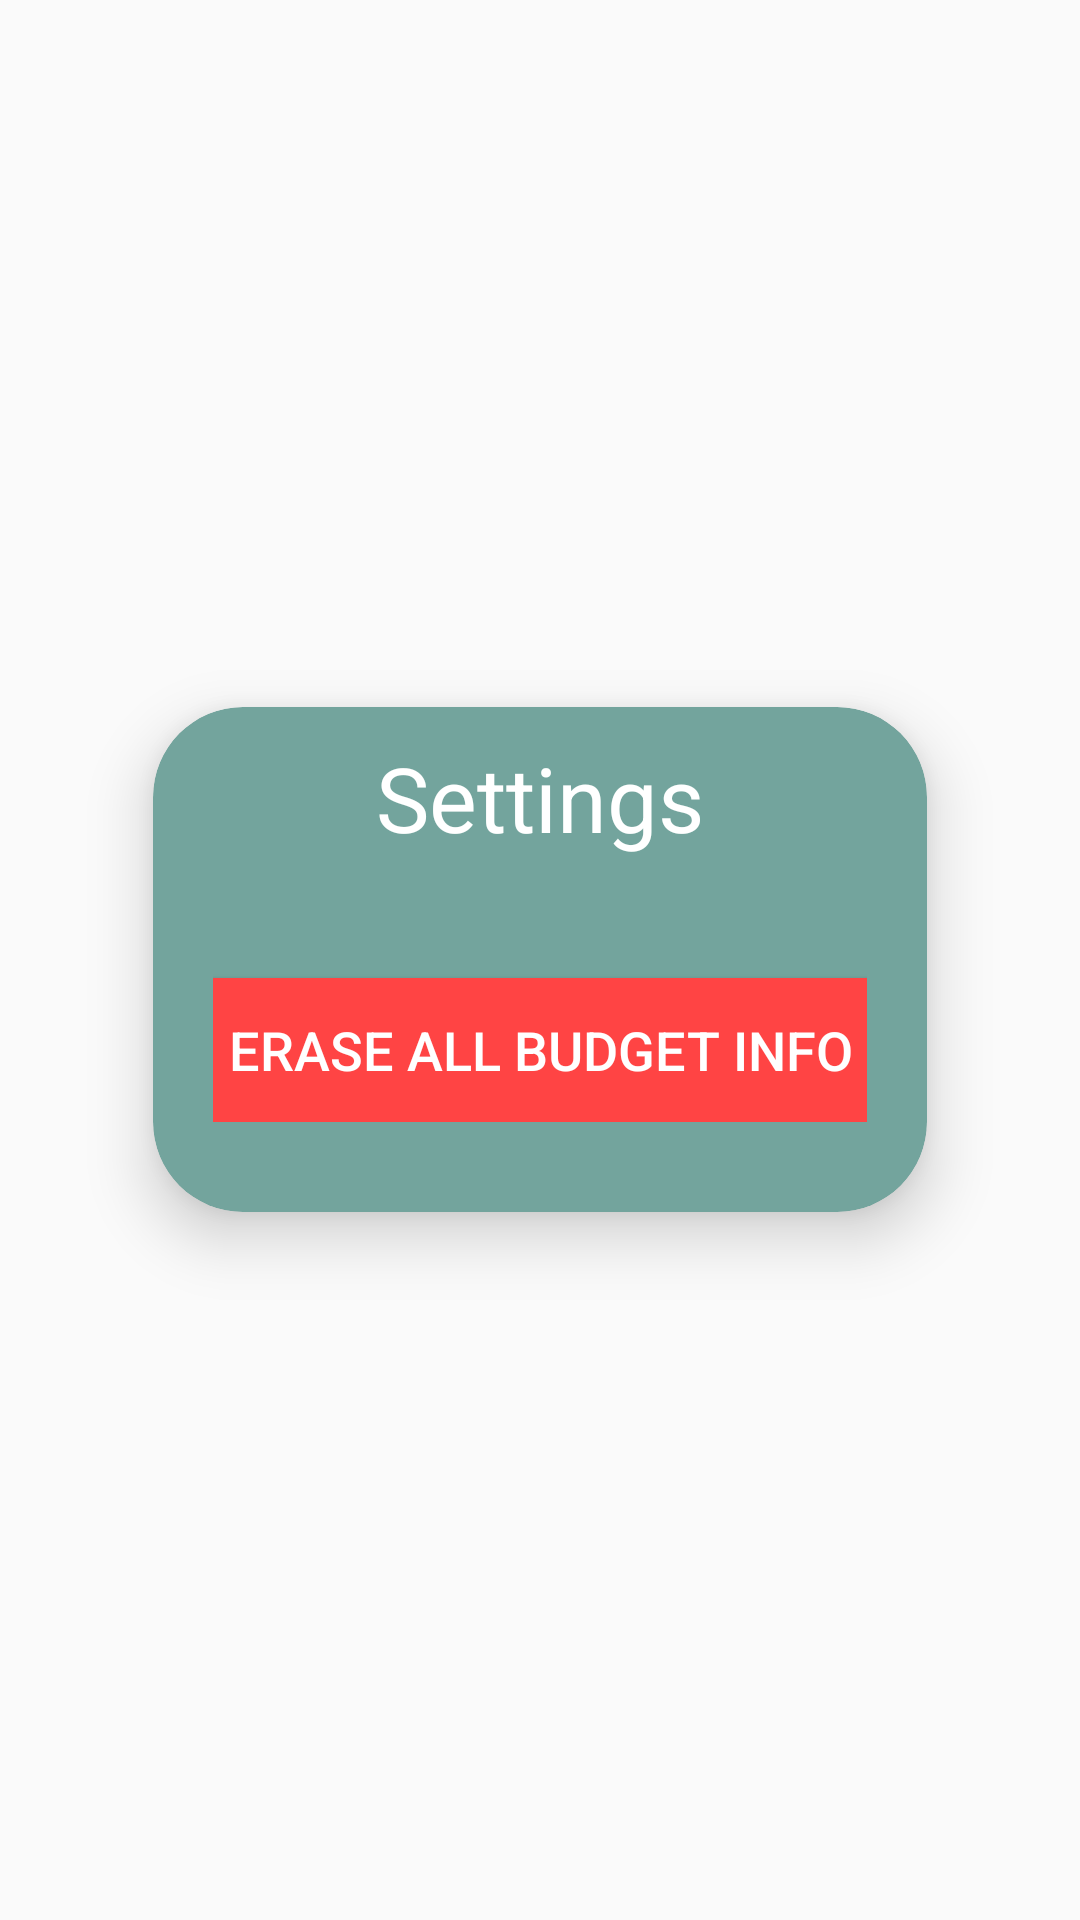

Android layout source for this screen:
<!-- AndroidManifest.xml: application theme AppTheme -->
<!-- res/layout/fragment_settings.xml -->
<FrameLayout xmlns:android="http://schemas.android.com/apk/res/android"
    xmlns:app="http://schemas.android.com/apk/res-auto"
    xmlns:tools="http://schemas.android.com/tools"
    android:layout_width="match_parent"
    android:layout_height="match_parent"
    tools:context="pennypincher.cps496.cmich.edu.pennypincher.MainActivity">

    <RelativeLayout
        android:layout_width="match_parent"
        android:layout_height="match_parent">

        <android.support.v7.widget.CardView xmlns:app="http://schemas.android.com/apk/res-auto"
            android:layout_width="wrap_content"
            android:layout_height="wrap_content"
            android:layout_centerHorizontal="true"
            android:layout_centerInParent="true"
            android:layout_centerVertical="true"
            android:visibility="visible"
            app:cardBackgroundColor="@color/cardDark"
            app:cardCornerRadius="30dp"
            app:cardElevation="12dp"
            app:contentPadding="10dp"
            app:contentPaddingBottom="30dp"
            app:contentPaddingLeft="20dp"
            app:contentPaddingRight="20dp">

            <LinearLayout
                android:layout_width="match_parent"
                android:layout_height="match_parent"
                android:orientation="vertical">

                <TextView
                    android:id="@+id/textView"
                    android:layout_width="match_parent"
                    android:layout_height="wrap_content"
                    android:layout_gravity="center_vertical"
                    android:gravity="center_horizontal"
                    android:paddingBottom="40dp"
                    android:text="Settings"
                    android:textColor="@color/cardview_light_background"
                    android:textSize="30sp"
                    android:visibility="visible" />

                <Button
                    android:layout_width="match_parent"
                    android:layout_height="wrap_content"
                    android:layout_centerHorizontal="true"
                    android:layout_centerInParent="true"
                    android:layout_centerVertical="true"
                    android:background="@android:color/holo_red_light"
                    android:onClick="ClearDB"
                    android:padding="5dp"
                    android:text="Erase All Budget info"
                    android:textColor="@color/cardview_light_background"
                    android:textSize="18sp"
                    android:visibility="visible" />

            </LinearLayout>

        </android.support.v7.widget.CardView>

    </RelativeLayout>


</FrameLayout>
<!-- resources referenced by this layout -->
<resources>
  <color name="cardDark">#73a49d</color>
  <style name="AppTheme" parent="Theme.AppCompat.Light.DarkActionBar">
          
          <item name="colorPrimary">@color/colorPrimary</item>
          <item name="colorPrimaryDark">@color/colorPrimaryDark</item>
          <item name="colorAccent">@color/colorAccent</item>
      </style>
  <color name="colorPrimary">#26cc42</color>
  <color name="colorPrimaryDark">#66865b</color>
  <color name="colorAccent">#183e18</color>
</resources>
